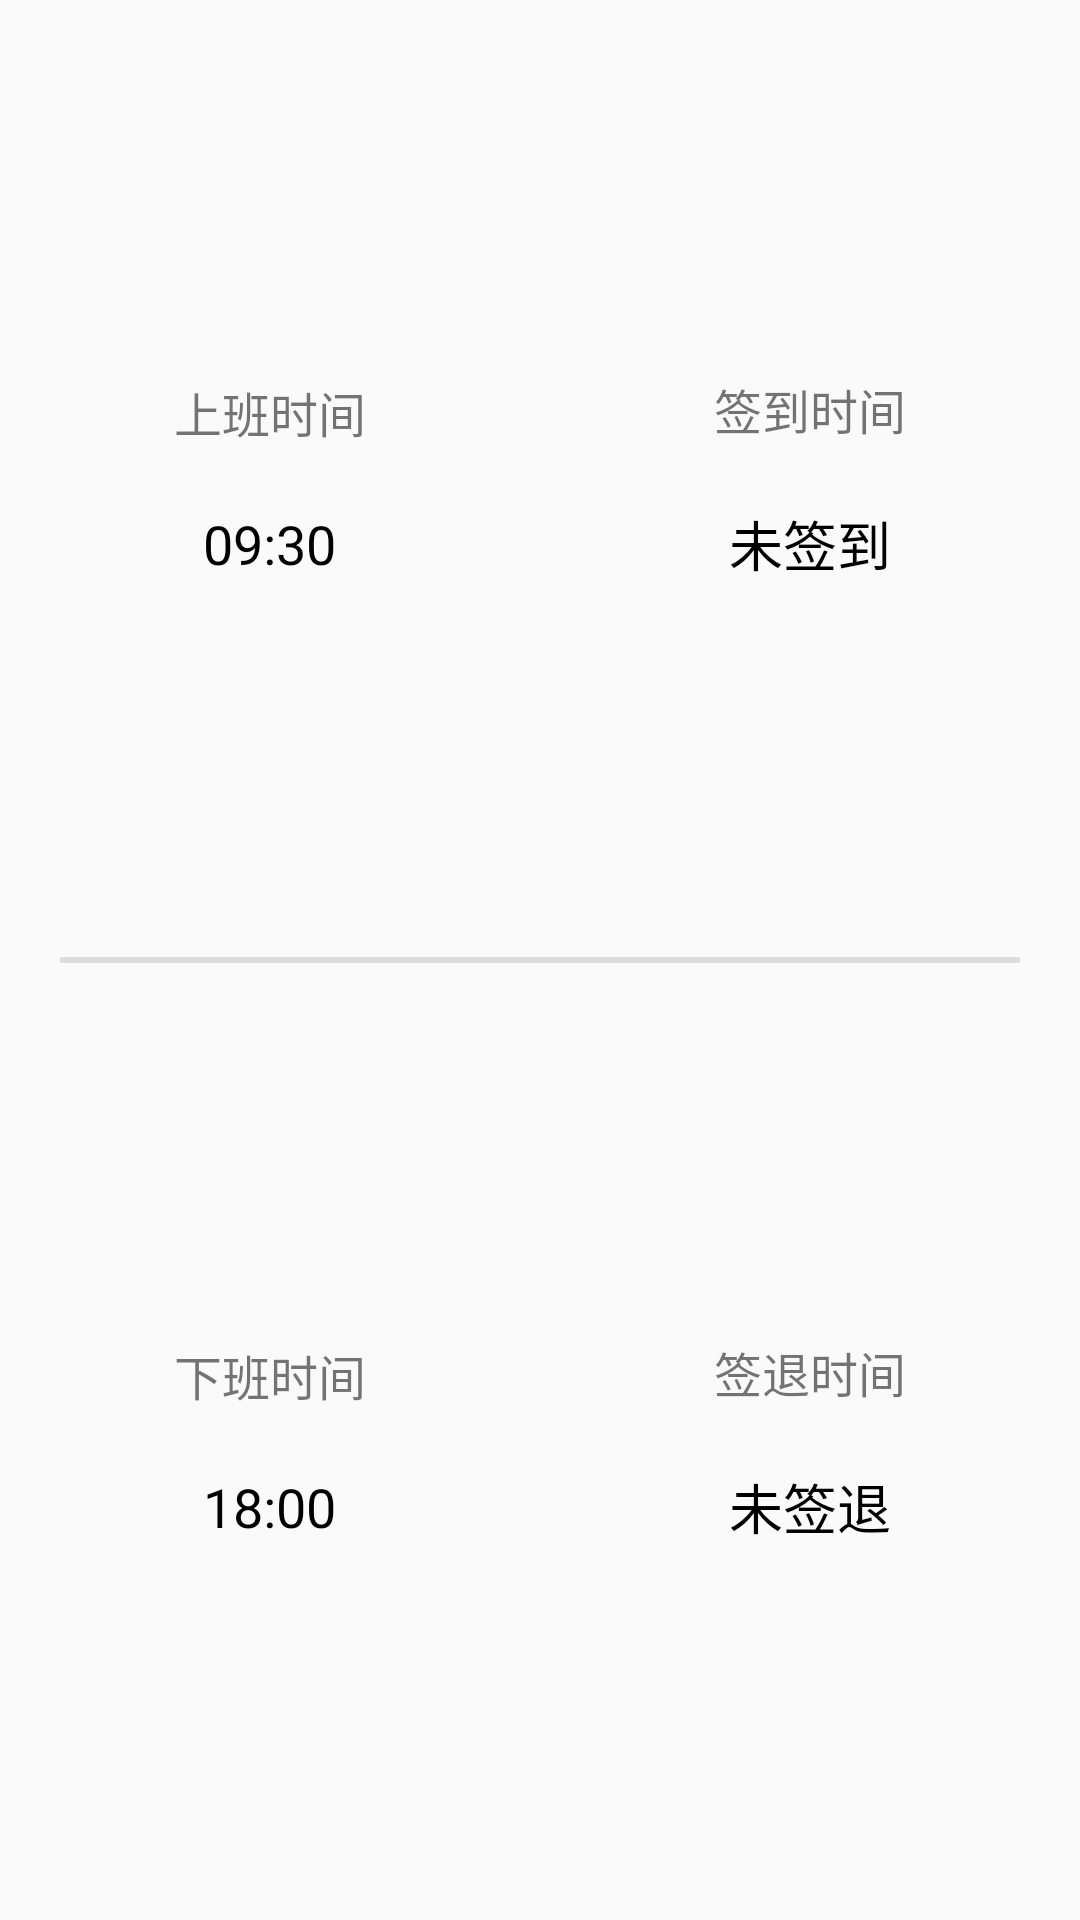

Reconstruct the res/layout file that produces this screen, plus the resources it refers to.
<!-- AndroidManifest.xml: application theme AppTheme.NoActionBar -->
<!-- res/layout/fragment_time.xml -->
<?xml version="1.0" encoding="utf-8"?>
<LinearLayout xmlns:android="http://schemas.android.com/apk/res/android"

    android:layout_width="match_parent"
    android:layout_height="match_parent"
    android:orientation="vertical"
    android:weightSum="2">

    <LinearLayout
        android:layout_width="match_parent"
        android:layout_height="0dp"
        android:layout_weight="1"
        android:orientation="horizontal"
        android:weightSum="2">

        <LinearLayout
            android:layout_width="0dp"

            android:layout_height="match_parent"
            android:layout_weight="1"
            android:gravity="center"
            android:orientation="vertical">


            <TextView
                android:layout_width="wrap_content"
                android:layout_height="wrap_content"
                android:paddingBottom="10dp"
                android:text="上班时间"
                android:textSize="16sp" />

            <TextView
                android:layout_width="wrap_content"
                android:layout_height="wrap_content"
                android:paddingTop="10dp"
                android:text="09:30"
                android:textColor="#000"
                android:textSize="18sp" />
        </LinearLayout>


        <LinearLayout
            android:layout_width="0dp"

            android:layout_height="match_parent"
            android:layout_weight="1"
            android:gravity="center"
            android:orientation="vertical">


            <TextView
                android:layout_width="wrap_content"
                android:layout_height="wrap_content"
                android:paddingBottom="10dp"
                android:text="签到时间"
                android:textSize="16sp" />

            <TextView
                android:id="@+id/tv_checkInTime"
                android:layout_width="wrap_content"
                android:layout_height="wrap_content"
                android:paddingTop="10dp"
                android:text="未签到"
                android:textColor="#000"
                android:textSize="18sp" />
        </LinearLayout>

    </LinearLayout>

    <View
        android:layout_width="match_parent"
        android:layout_height="2dp"
        android:layout_marginLeft="20dp"
        android:layout_marginRight="20dp"
        android:background="#DCDCDC" />

    <LinearLayout
        android:layout_width="match_parent"
        android:layout_height="0dp"
        android:layout_weight="1"
        android:weightSum="2">


        <LinearLayout
            android:layout_width="0dp"

            android:layout_height="match_parent"
            android:layout_weight="1"
            android:gravity="center"
            android:orientation="vertical">


            <TextView
                android:layout_width="wrap_content"
                android:layout_height="wrap_content"
                android:paddingBottom="10dp"
                android:text="下班时间"
                android:textSize="16sp" />

            <TextView
                android:layout_width="wrap_content"
                android:layout_height="wrap_content"
                android:paddingTop="10dp"
                android:text="18:00"
                android:textColor="#000"
                android:textSize="18sp" />
        </LinearLayout>

        <LinearLayout
            android:layout_width="0dp"
            android:layout_height="match_parent"
            android:layout_weight="1"
            android:gravity="center"
            android:orientation="vertical">
            <TextView
                android:layout_width="wrap_content"
                android:layout_height="wrap_content"
                android:paddingBottom="10dp"
                android:text="签退时间"
                android:textSize="16sp" />
            <TextView
                android:id="@+id/tv_checkOutTime"
                android:layout_width="wrap_content"
                android:layout_height="wrap_content"
                android:paddingTop="10dp"
                android:text="未签退"
                android:textColor="#000"
                android:textSize="18sp" />
        </LinearLayout>
    </LinearLayout>
</LinearLayout>
<!-- resources referenced by this layout -->
<resources>
  <style name="AppTheme.NoActionBar" parent="Base.Theme.AppCompat.Light.DarkActionBar">
          
          
      </style>
</resources>
